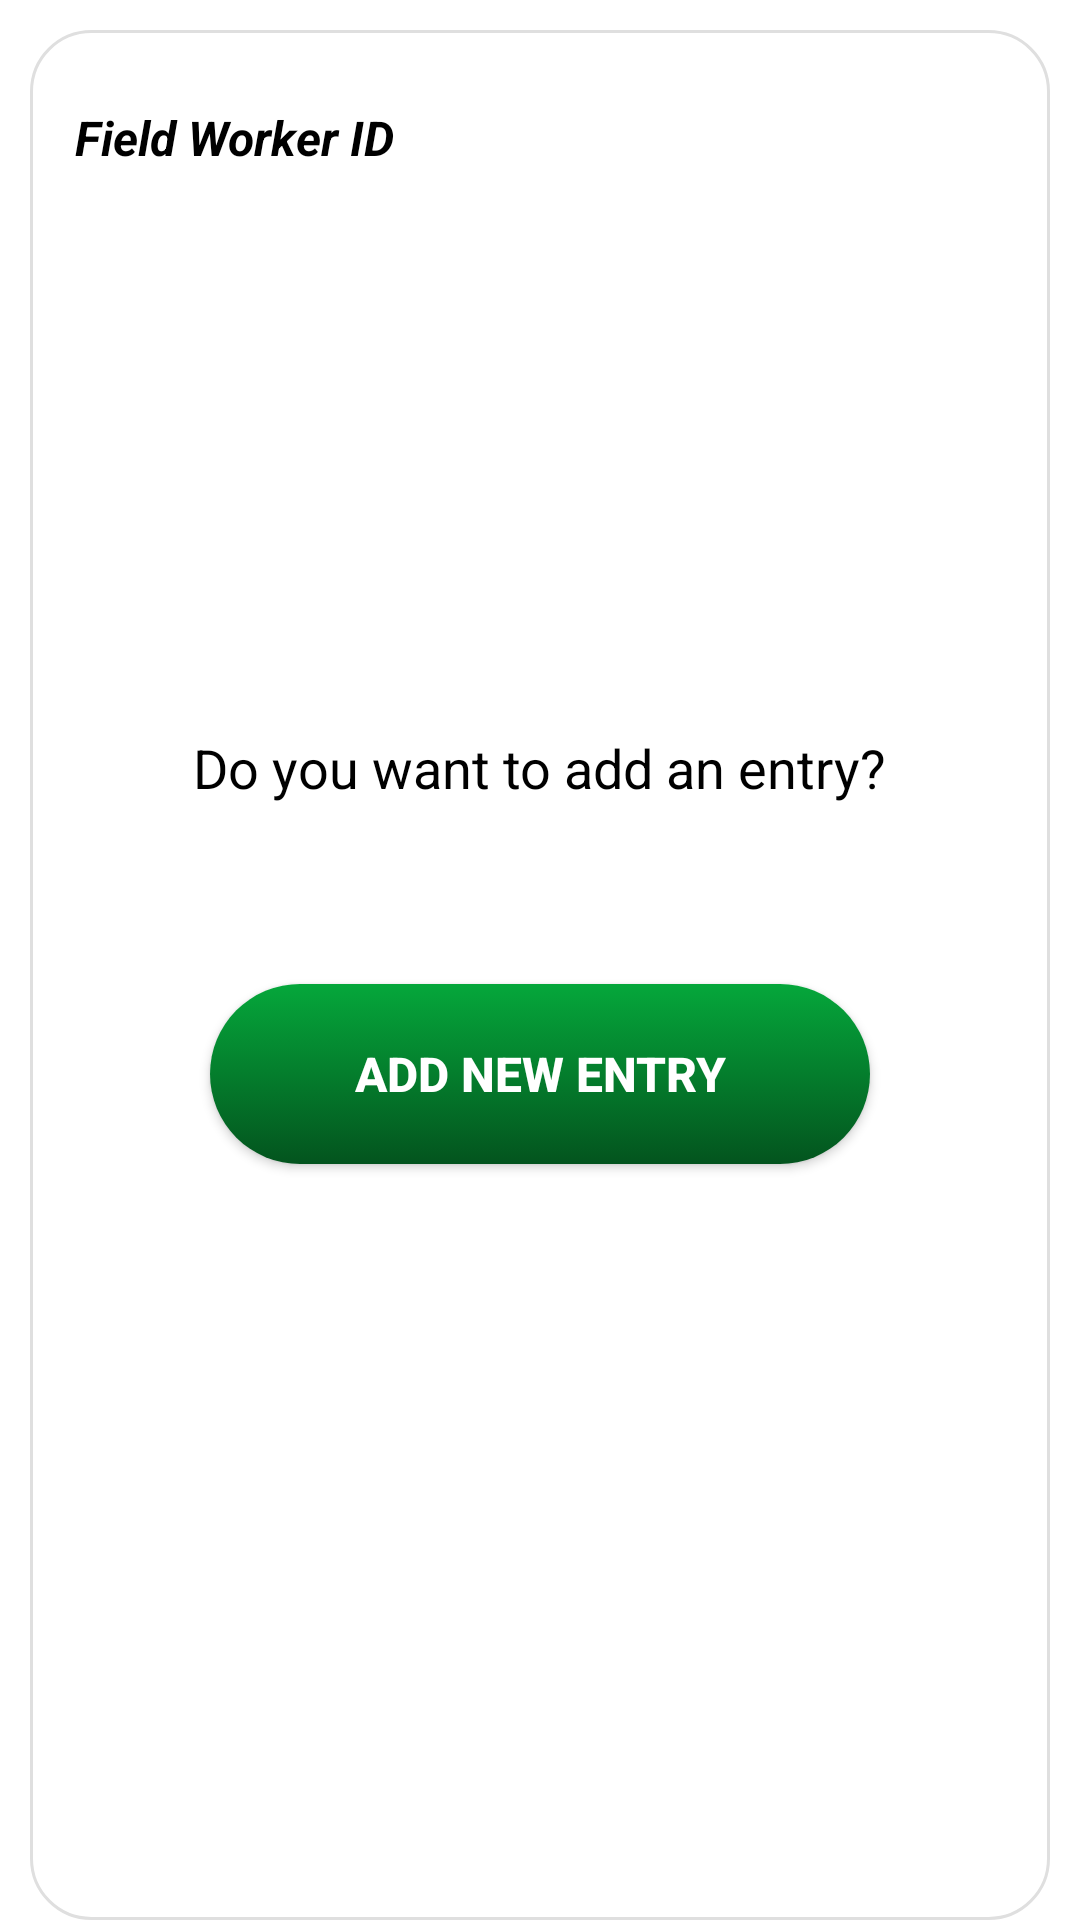

Layout XML and referenced resources for this Android screen:
<!-- AndroidManifest.xml: fallback theme Theme.MaterialComponents.DayNight.NoActionBar -->
<!-- res/layout/column_repeat_layout.xml -->
<?xml version="1.0" encoding="utf-8"?>
<FrameLayout xmlns:android="http://schemas.android.com/apk/res/android"
    android:layout_width="match_parent"
    android:layout_height="match_parent">

    <LinearLayout
        android:layout_width="match_parent"
        android:layout_height="match_parent"
        android:orientation="vertical"
        android:layout_marginStart="@dimen/columngroup_view_margin_left"
        android:layout_marginEnd="@dimen/columngroup_view_margin_right"
        android:layout_marginTop="10dp"
        android:background="@drawable/nui_list_rborder_panel">

        
        <LinearLayout
            android:id="@+id/formRepeatGroupLayout"
            android:layout_width="match_parent"
            android:layout_height="wrap_content"
            android:layout_marginTop="10dp"
            android:layout_marginBottom="-10dp"
            android:padding="@dimen/columngroup_view_padding"
            android:paddingTop="@dimen/columngroup_view_padding_top"
            android:orientation="vertical">

            <LinearLayout
                android:layout_width="match_parent"
                android:layout_height="match_parent"
                android:orientation="horizontal">

                <TextView
                    android:id="@+id/txtRepeatGroupRequired"
                    android:layout_width="wrap_content"
                    android:layout_height="wrap_content"
                    android:layout_marginRight="5dp"
                    android:text="*"
                    android:textStyle="bold"
                    android:textColor="@color/nui_color_text_red"
                    android:textSize="@dimen/column_name_textsize"
                    android:visibility="gone"/>

                <TextView
                    android:id="@+id/txtRepeatGroupName"
                    android:layout_width="match_parent"
                    android:layout_height="wrap_content"
                    android:layout_gravity="center|left"
                    android:gravity="left|center_horizontal"
                    android:text="Field Worker ID"
                    android:textStyle="bold|italic"
                    android:textColor="@color/black"
                    android:textSize="@dimen/column_name_textsize" />

            </LinearLayout>

            <TextView
                android:id="@+id/txtRepeatGroupIndex"
                android:layout_width="wrap_content"
                android:layout_height="wrap_content"
                android:layout_marginTop="@dimen/columngroup_repeat_instance_margin_top"
                android:layout_gravity="center"
                android:gravity="center"
                android:text="1 of 3"
                android:singleLine="true"
                android:textSize="@dimen/columngroup_repeat_instance_textsize"
                android:textColor="@color/nui_color_text_darkgray"
                android:visibility="gone"/>

        </LinearLayout>


        
        <LinearLayout
            android:layout_width="match_parent"
            android:layout_height="match_parent"
            android:orientation="vertical"
            android:gravity="center"
            android:padding="20dp">

            <TextView
                android:id="@+id/txtRepeatPrompt"
                android:layout_width="wrap_content"
                android:layout_height="wrap_content"
                android:text="@string/repeat_prompt_lbl"
                android:textSize="18sp"
                android:textColor="@color/black"
                android:gravity="center"
                android:layout_marginBottom="60dp"/>

            <TextView
                android:id="@+id/txtRepeatGroupInnerName"
                android:layout_width="wrap_content"
                android:layout_height="wrap_content"
                android:text="Group Name"
                android:textSize="18sp"
                android:textStyle="bold"
                android:textColor="@color/nui_color_text_red"
                android:gravity="center"
                android:layout_marginBottom="40dp"
                android:visibility="gone"/>

            <Button
                android:id="@+id/btAddRepeat"
                android:layout_width="match_parent"
                android:layout_height="60dp"
                android:layout_marginLeft="40dp"
                android:layout_marginRight="40dp"
                android:layout_marginBottom="10dp"
                android:text="@string/bt_add_lbl"
                android:textSize="16sp"
                android:textStyle="bold"
                android:background="@drawable/nui_btnd_rone_dgbevel"
                android:textColor="@color/white"
                android:elevation="5dp"/>

            <Button
                android:id="@+id/btRemoveLastRepeat"
                android:layout_width="match_parent"
                android:layout_height="60dp"
                android:layout_marginLeft="40dp"
                android:layout_marginRight="40dp"
                android:text="@string/bt_remove_last_lbl"
                android:textSize="16sp"
                android:textStyle="bold"
                android:background="@drawable/nui_btnd_rone_gflat"
                android:textColor="@color/white"
                android:elevation="5dp"/>
        </LinearLayout>

    </LinearLayout>

</FrameLayout>
<!-- resources referenced by this layout -->
<resources>
  <color name="black">#ff000000</color>
  <color name="nui_color_text_darkgray">#3E3E3E</color>
  <color name="nui_color_text_red">#1c9844</color>
  <color name="white">#FFFFFF</color>
  <dimen name="column_name_textsize">16sp</dimen>
  <dimen name="columngroup_repeat_instance_margin_top">10dp</dimen>
  <dimen name="columngroup_repeat_instance_textsize">18sp</dimen>
  <dimen name="columngroup_view_margin_left">10dp</dimen>
  <dimen name="columngroup_view_margin_right">10dp</dimen>
  <dimen name="columngroup_view_padding">15dp</dimen>
  <dimen name="columngroup_view_padding_top">20dp</dimen>
  <!-- drawable nui_btnd_rone_dgbevel (drawable) -->
  <?xml version="1.0" encoding="utf-8"?>
  <selector xmlns:android="http://schemas.android.com/apk/res/android">
      
      <item android:state_pressed="true" >
          <shape android:shape="rectangle" >
              <corners android:radius="30dp" />
              <solid android:color="#4C4C4C" />
          </shape>
      </item>
  
      
      <item android:state_enabled="false" android:alpha="0.5">
          <shape android:shape="rectangle" >
              <corners android:radius="30dp" />
              <gradient
                  android:angle="270"
                  android:gradientRadius="45"
                  android:centerX="35%"
                  android:centerY="50%"
                  android:startColor="@color/nui_color_dg_start"
                  android:endColor="@color/nui_color_dg_end"
                  android:type="linear"
                  />
  
              <stroke android:width="0dp" android:color="#56C161" />
          </shape>
      </item>
  
      
      <item>
          <shape android:shape="rectangle" >
              <corners android:radius="30dp" />
              <gradient
                  android:angle="270"
                  android:gradientRadius="45"
                  android:centerX="35%"
                  android:centerY="50%"
                  android:startColor="@color/nui_color_dg_start"
                  android:endColor="@color/nui_color_dg_end"
                  android:type="linear"
                  />
  
              <stroke android:width="0dp" android:color="#56C161" />
          </shape>
      </item>
  </selector>
  <!-- drawable nui_list_rborder_panel (drawable) -->
  <?xml version="1.0" encoding="utf-8"?>
  <layer-list xmlns:android="http://schemas.android.com/apk/res/android">
      <item>
          <shape android:shape="rectangle">
              <solid android:color="@color/nui_transparent"/>
              <stroke android:width="1dp" android:color="@color/nui_color_border_lightgray"/>
              <corners android:radius="20dp"/>
          </shape>
      </item>
  
      
  </layer-list>
  <string name="bt_add_lbl">Add New Entry</string>
  <string name="bt_remove_last_lbl">Remove Last Entry</string>
  <string name="repeat_prompt_lbl">Do you want to add an entry?</string>
  <color name="nui_color_dg_start">#05A73B</color>
  <color name="nui_color_dg_end">#03541E</color>
  <color name="nui_transparent">#00000000</color>
  <color name="nui_color_border_lightgray">#DFDFDF</color>
</resources>
